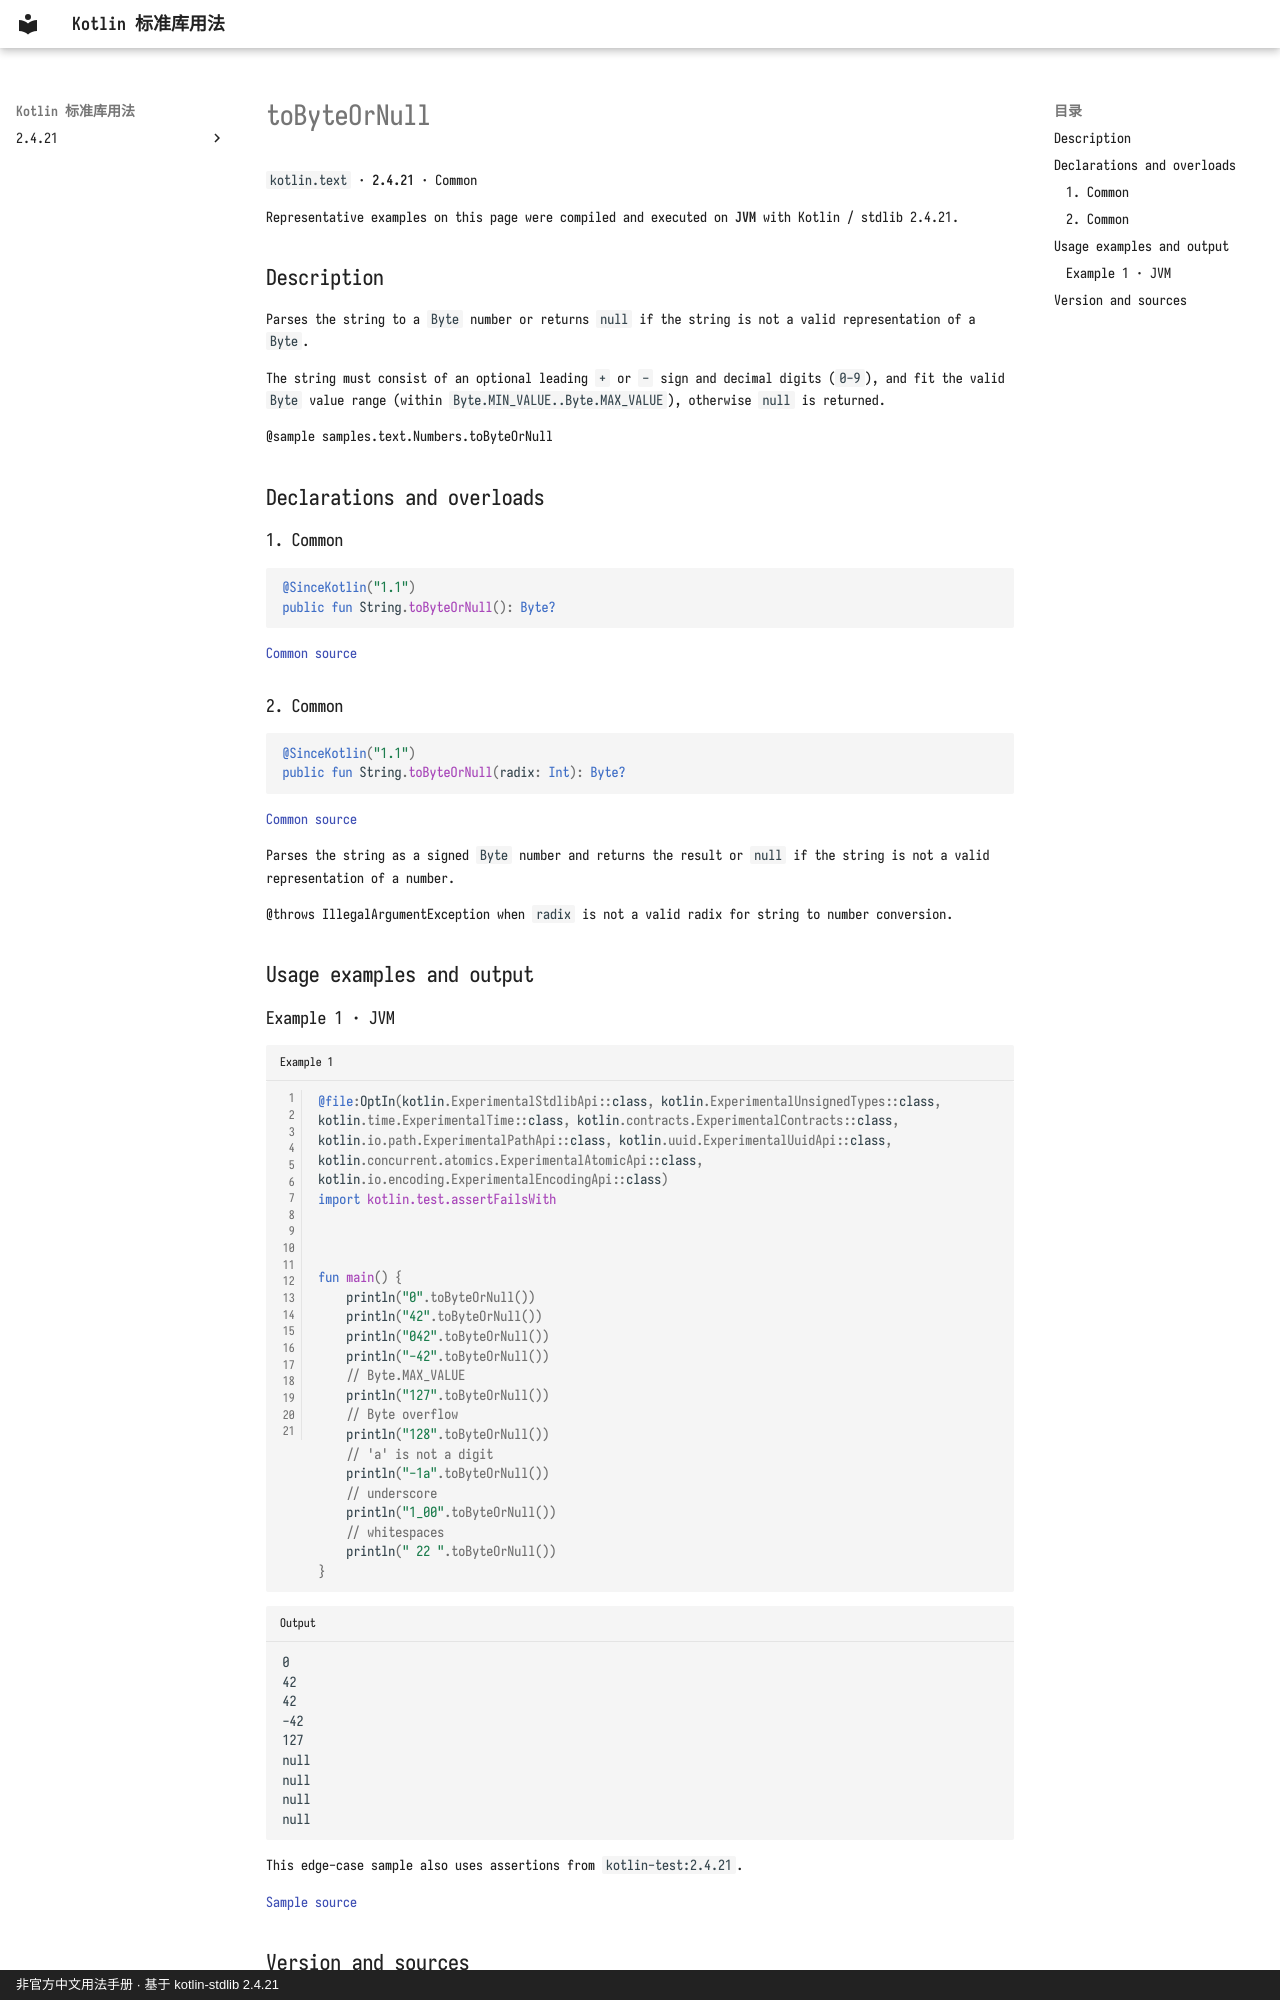

repository: oooooooko/kotlin-stdlib-docs · page: en/api/kotlin.text/tobyteornull--f2ec385e/index.html · generator: mkdocs · copyright: 非官方中文用法手册 · 基于 kotlin-stdlib 2.4.21

# toByteOrNull

`kotlin.text` · **2.4.21** · Common

Representative examples on this page were compiled and executed on **JVM** with Kotlin / stdlib 2.4.21.

## Description

Parses the string to a `Byte` number or returns `null` if the string is not a valid representation of a `Byte`.

The string must consist of an optional leading `+` or `-` sign and decimal digits (`0-9`),
and fit the valid `Byte` value range (within `Byte.MIN_VALUE..Byte.MAX_VALUE`),
otherwise `null` is returned.

@sample samples.text.Numbers.toByteOrNull

## Declarations and overloads

### 1. Common

```kotlin
@SinceKotlin("1.1")
public fun String.toByteOrNull(): Byte?
```

[Common source](https://github.com/JetBrains/kotlin/blob/v2.4.21/libraries/stdlib/src/kotlin/text/StringNumberConversions.kt#L12)

### 2. Common

```kotlin
@SinceKotlin("1.1")
public fun String.toByteOrNull(radix: Int): Byte?
```

[Common source](https://github.com/JetBrains/kotlin/blob/v2.4.21/libraries/stdlib/src/kotlin/text/StringNumberConversions.kt#L24)

Parses the string as a signed `Byte` number and returns the result
or `null` if the string is not a valid representation of a number.

@throws IllegalArgumentException when `radix` is not a valid radix for string to number conversion.

## Usage examples and output

### Example 1 · JVM

```kotlin title="Example 1" linenums="1"
@file:OptIn(kotlin.ExperimentalStdlibApi::class, kotlin.ExperimentalUnsignedTypes::class, kotlin.time.ExperimentalTime::class, kotlin.contracts.ExperimentalContracts::class, kotlin.io.path.ExperimentalPathApi::class, kotlin.uuid.ExperimentalUuidApi::class, kotlin.concurrent.atomics.ExperimentalAtomicApi::class, kotlin.io.encoding.ExperimentalEncodingApi::class)
import kotlin.test.assertFailsWith



fun main() {
    println("0".toByteOrNull())
    println("42".toByteOrNull())
    println("042".toByteOrNull())
    println("-42".toByteOrNull())
    // Byte.MAX_VALUE
    println("127".toByteOrNull())
    // Byte overflow
    println("128".toByteOrNull())
    // 'a' is not a digit
    println("-1a".toByteOrNull())
    // underscore
    println("1_00".toByteOrNull())
    // whitespaces
    println(" 22 ".toByteOrNull())
}
```

```text title="Output"
0
42
42
-42
127
null
null
null
null
```

This edge-case sample also uses assertions from `kotlin-test:2.4.21`.

[Sample source](https://github.com/JetBrains/kotlin/blob/v2.4.21/libraries/stdlib/samples/test/samples/text/Numbers.kt#L31)
